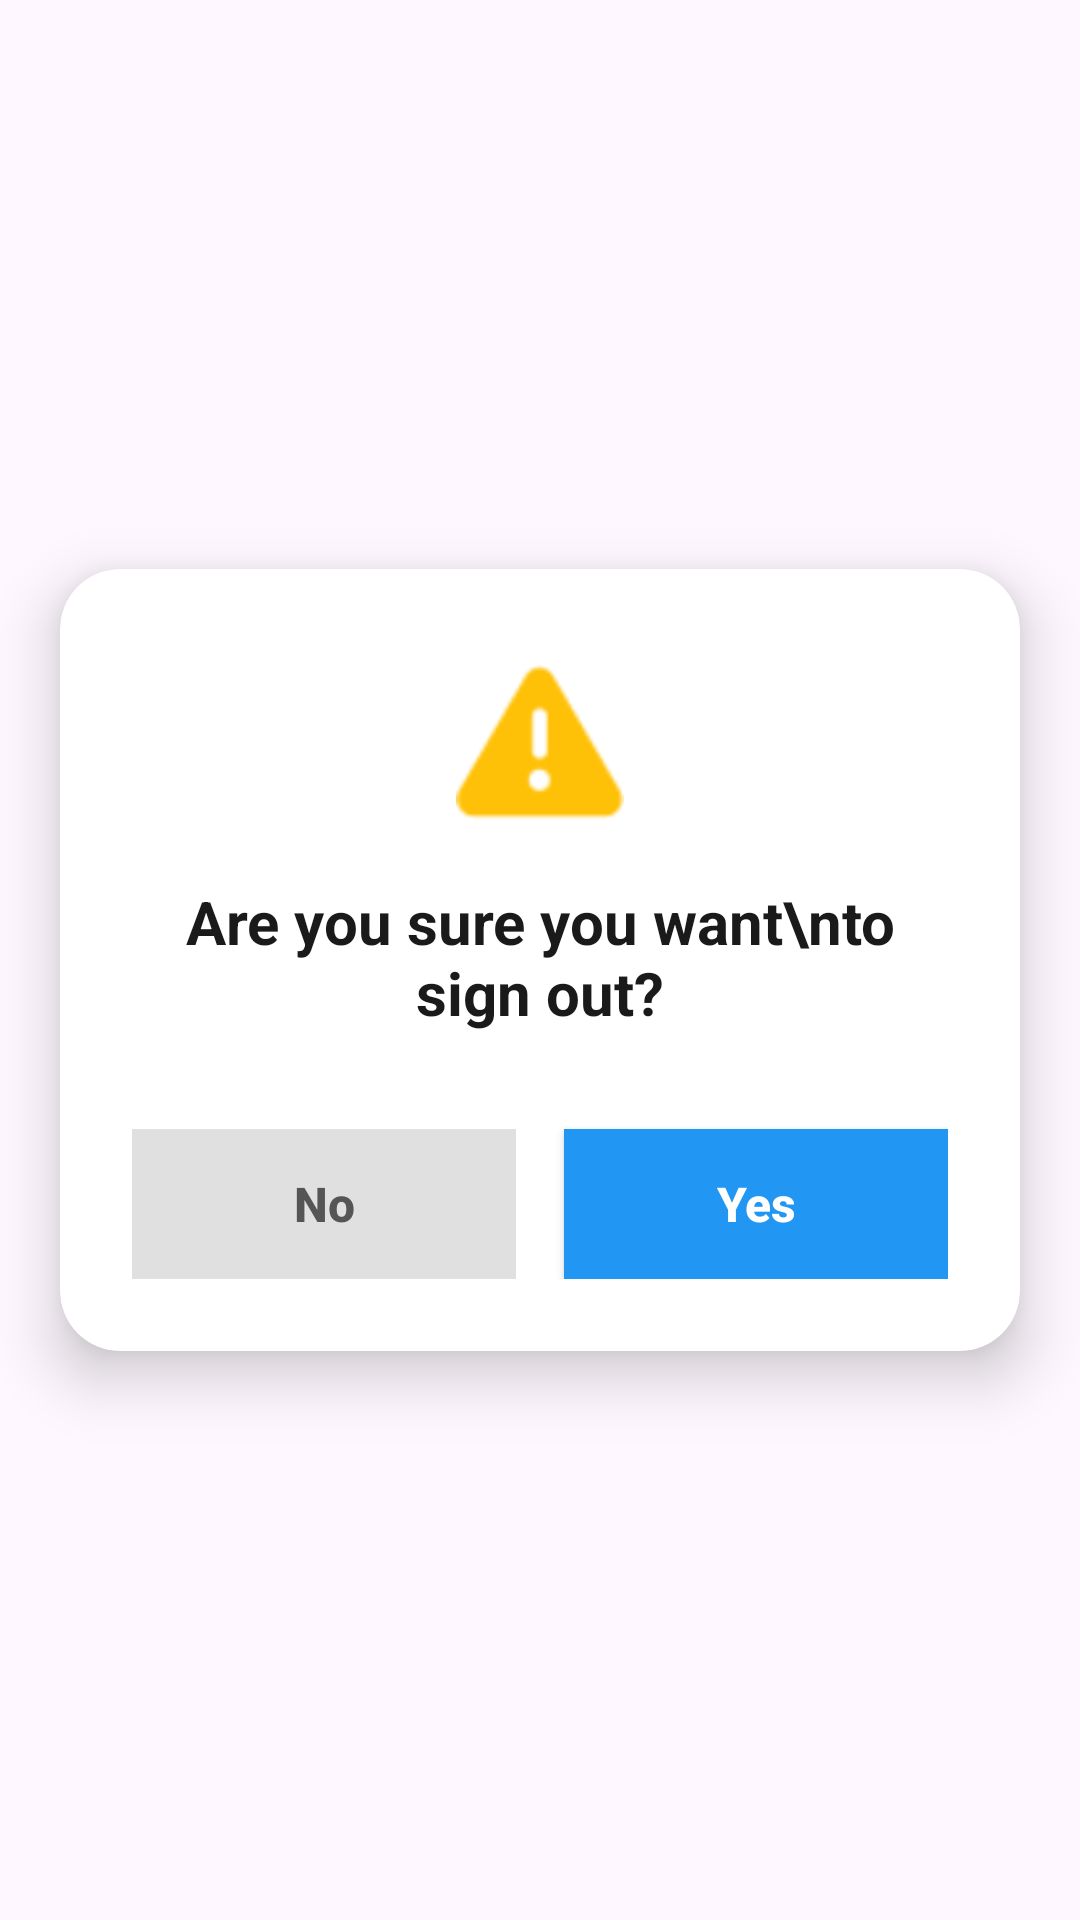

Write the Android layout XML for this screen, with the resource values it uses.
<!-- AndroidManifest.xml: application theme Theme.MyApplication -->
<!-- res/layout/dialog_logout.xml -->
<?xml version="1.0" encoding="utf-8"?>
<RelativeLayout xmlns:android="http://schemas.android.com/apk/res/android"
    xmlns:app="http://schemas.android.com/apk/res-auto"
    xmlns:tools="http://schemas.android.com/tools"
    android:layout_width="match_parent"
    android:layout_height="match_parent"
    android:gravity="center"
    android:background="@android:color/transparent">

    <androidx.cardview.widget.CardView
        android:layout_width="320dp"
        android:layout_height="wrap_content"
        app:cardCornerRadius="20dp"
        app:cardElevation="12dp"
        app:cardBackgroundColor="@android:color/white">

        <androidx.constraintlayout.widget.ConstraintLayout
            android:layout_width="match_parent"
            android:layout_height="wrap_content"
            android:paddingStart="24dp"
            android:paddingTop="32dp"
            android:paddingEnd="24dp"
            android:paddingBottom="24dp">

            <ImageView
                android:id="@+id/imgIcon"
                android:layout_width="56dp"
                android:layout_height="56dp"
                android:src="@android:drawable/ic_dialog_alert"
                app:tint="#FFC107"
                app:layout_constraintEnd_toEndOf="parent"
                app:layout_constraintStart_toStartOf="parent"
                app:layout_constraintTop_toTopOf="parent"
                tools:srcCompat="@android:drawable/ic_dialog_alert" />

            <TextView
                android:id="@+id/tvTitle"
                android:layout_width="0dp"
                android:layout_height="wrap_content"
                android:layout_marginTop="16dp"
                android:gravity="center"
                android:text="Are you sure you want\nto sign out?"
                android:textColor="#1A1A1A"
                android:textSize="20sp"
                android:textStyle="bold"
                app:layout_constraintEnd_toEndOf="parent"
                app:layout_constraintStart_toStartOf="parent"
                app:layout_constraintTop_toBottomOf="@id/imgIcon" />

            <androidx.appcompat.widget.AppCompatButton
                android:id="@+id/btnCancel"
                android:layout_width="0dp"
                android:layout_height="50dp"
                android:layout_marginTop="32dp"
                android:layout_marginEnd="8dp"
                android:background="#E0E0E0"
                android:elevation="0dp"
                android:stateListAnimator="@null"
                android:text="No"
                android:textAllCaps="false"
                android:textColor="#555555"
                android:textSize="16sp"
                android:textStyle="bold"
                app:layout_constraintBottom_toBottomOf="parent"
                app:layout_constraintEnd_toStartOf="@+id/btnConfirm"
                app:layout_constraintHorizontal_weight="1"
                app:layout_constraintStart_toStartOf="parent"
                app:layout_constraintTop_toBottomOf="@id/tvTitle" />

            <androidx.appcompat.widget.AppCompatButton
                android:id="@+id/btnConfirm"
                android:layout_width="0dp"
                android:layout_height="50dp"
                android:layout_marginStart="8dp"
                android:layout_marginTop="32dp"
                android:background="#2196F3"
                android:elevation="4dp"
                android:text="Yes"
                android:textAllCaps="false"
                android:textColor="#FFFFFF"
                android:textSize="16sp"
                android:textStyle="bold"
                app:layout_constraintBottom_toBottomOf="parent"
                app:layout_constraintEnd_toEndOf="parent"
                app:layout_constraintHorizontal_weight="1"
                app:layout_constraintStart_toEndOf="@id/btnCancel"
                app:layout_constraintTop_toBottomOf="@id/tvTitle" />

        </androidx.constraintlayout.widget.ConstraintLayout>

    </androidx.cardview.widget.CardView>

</RelativeLayout>
<!-- resources referenced by this layout -->
<resources>
  <style name="Theme.MyApplication" parent="Base.Theme.MyApplication" />
  <style name="Base.Theme.MyApplication" parent="Theme.Material3.DayNight.NoActionBar">
          <item name="colorPrimary">#6200EE</item>
          <item name="colorPrimaryVariant">#3700B3</item>
          <item name="colorOnPrimary">#FFFFFF</item>
      </style>
</resources>
